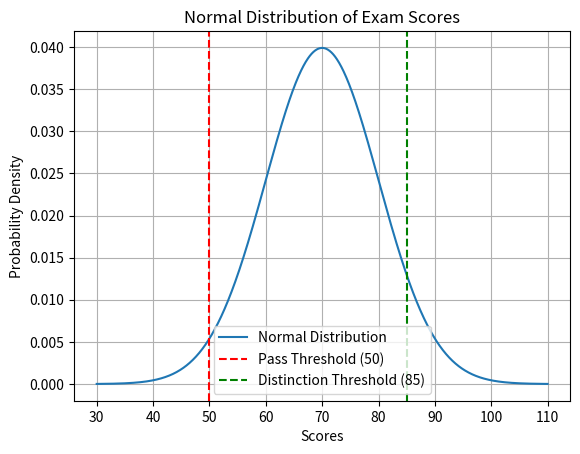

Write the Python code that produced this figure.
import numpy as np
import scipy.stats as stats
import matplotlib.pyplot as plt

# Constants
total_students = 200
pass_rate = 0.85  # Assumed 85% pass rate
fail_rate = 1 - pass_rate
mean_score = 70  # Assumed mean score
std_deviation = 10  # Assumed standard deviation
pass_threshold = 50
distinction_threshold = 85

# 1. Bernoulli Distribution - Pass/Fail Analysis
# Probability of passing or failing
bernoulli_pass_fail = stats.bernoulli(pass_rate)
pass_probability = bernoulli_pass_fail.pmf(1)  # Probability of passing
fail_probability = bernoulli_pass_fail.pmf(0)  # Probability of failing

print("Bernoulli Distribution:")
print(f"Probability of passing: {pass_probability:.2f}")
print(f"Probability of failing: {fail_probability:.2f}")

# 2. Binomial Distribution - Number of Students Expected to Pass
# Binomial distribution to find expected number of students passing
students_passing_prob = stats.binom.pmf(170, total_students, pass_rate)

print("\nBinomial Distribution:")
print(f"Probability of exactly 170 students passing: {students_passing_prob:.4f}")

# 3. Normal Distribution - Score Distribution Analysis
# Z-scores and probabilities for various thresholds
z_fail = (pass_threshold - mean_score) / std_deviation
z_distinction = (distinction_threshold - mean_score) / std_deviation

fail_prob = stats.norm.cdf(z_fail)
distinction_prob = 1 - stats.norm.cdf(z_distinction)

# Mean, Median, Mode
mean = mean_score
median = mean_score  # For normal distribution, mean = median = mode
mode = mean_score

print("\nNormal Distribution (Score Analysis):")
print(f"Probability of failing (score below 50): {fail_prob:.2f}")
print(f"Probability of scoring distinction (above 85): {distinction_prob:.2f}")
print(f"Mean: {mean}, Median: {median}, Mode: {mode}")

# Plot Normal Distribution
x = np.linspace(mean_score - 4*std_deviation, mean_score + 4*std_deviation, 1000)
y = stats.norm.pdf(x, mean_score, std_deviation)

plt.plot(x, y, label="Normal Distribution")
plt.axvline(x=pass_threshold, color='r', linestyle='--', label='Pass Threshold (50)')
plt.axvline(x=distinction_threshold, color='g', linestyle='--', label='Distinction Threshold (85)')
plt.title("Normal Distribution of Exam Scores")
plt.xlabel("Scores")
plt.ylabel("Probability Density")
plt.legend()
plt.grid()
plt.show()
